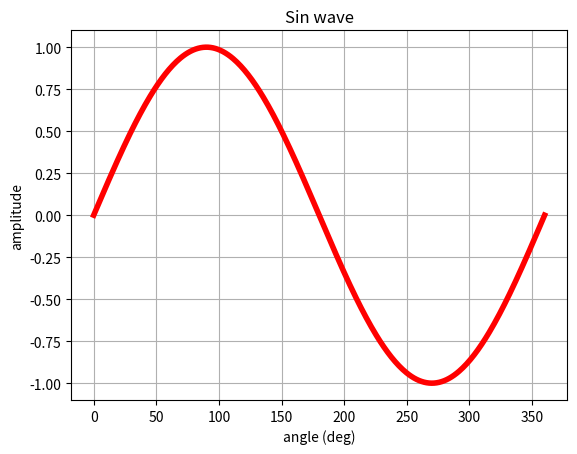
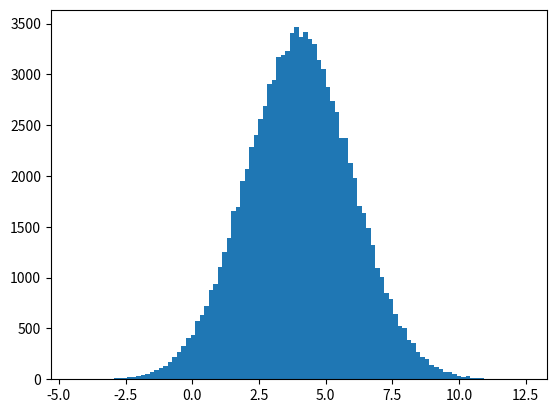

Python code for these plots, in order: (Note: this script raises an exception after producing the figures.)
# import numpy lib and other libs for this tutorial
import numpy as np
from numpy import pi
import matplotlib.pyplot as plt
import matplotlib.mlab as mlab 

# set up an array and figure out shape...
my_array = np.arange(10)
print(my_array)
my_array.shape     

# reshape array
my_array = my_array.reshape(2,5)   # why is (2,5) and (5,2) ok but (2,6) not ok? 
my_array.shape   

# neat trick...can also reshape with 'shape' and use a -1 which means 'whatever works' 
my_array = np.arange(42)
my_array.shape = 2,3,-1  
my_array.shape

print('Dims of data: ', my_array.ndim)         # number of dims
print('Name of data type: ', my_array.dtype.name)   # name of data type (float, int32, int64 etc)
print('Size of each element (bytes): ', my_array.itemsize)     # size of each element in bytes
print('Total number of elements in array: ', my_array.size)         # total number of elements in array

float_array = np.array([1.1,2,3])  # will infer data type based on input values...here we have 1 float so the whole thing is float
float_array.dtype.name             # or np.dtype

int_array = np.array([ [1,2,3], [6,7,8]], dtype = 'int64')   # complex, float32, float64, int32, uint32 (unsigned int32), etc
int_array.dtype
int_array

int_array = np.array([[1.1,2.7,3.4], [6.9,7.5,8.2]], dtype = 'int64')   # complex, float32, float64, int32, uint32 (unsigned int32), etc
int_array

zero_array = np.zeros( (3,4) )   # note the () around the dims, and default type is float64
zero_array.dtype

# explicilty declare data type
zero_array = np.zeros( (3,4), dtype=np.int32)   # note can use np.dtype instead of 'dtype'
print('Data type:', zero_array.dtype)

# ones
np.ones( (4,4,4), dtype=np.float64 )           # note the 3D output below...4, 4x4 squares of floating point 1s...

# and empty...initialized with varible output determined by current state of memory
np.empty( (2,2,2), dtype = np.float32)

seq_array = np.arange(10)    # 0-9...remember - counting starts at 0! 
print(seq_array)

seq_array = np.arange(0,30,5)     # start, stop (stop at < X), step size
print(seq_array)

seq_array = np.arange(0,10,.5)    # decimal input is ok too
print(seq_array)

lin_array = np.linspace(0,20,9)
print(lin_array)

lin_array = np.linspace(0, 2*pi, 360)
sin_wave = np.sin(lin_array)

# plotting
fig, ax = plt.subplots()               # create subplot
ax.plot(lin_array*180/pi, sin_wave, 'r-', linewidth = 4)    # specify x,y data...convert rad to deg for x-axis

# label each axis and give it a title
ax.set(xlabel='angle (deg)', ylabel='amplitude',
       title='Sin wave')

# grid?
ax.grid()

# save the figure if you want to local working directory
fig.savefig("sin.pdf")   # png, eps, pdf...

# show it!
plt.show()

rand_array = np.random.rand(1,16)   # drawn from uniform over [0,1]
print(rand_array)

rand_array = np.random.randn(2,6)   # drawn from normal with mean 0 and variance 1
print(rand_array)

# shift the mean and scale the variance for a N(mu,var)
samples = 100000
mu = 4
sig = 2
rand_array = (sig * np.random.randn(samples,1)) + mu   # drawn from normal with mean mu and variance sig
rand_array

# plot
num_bins = 100

fig, ax = plt.subplots()

# generate the histogram
n, bins, patches = ax.hist(rand_array, num_bins, normed=1)

# generate a pdf evaled at 'bins' to draw a smooth function - this works because we used randn to generate the data
y = mlab.normpdf(bins, mu, sig)
ax.plot(bins, y, 'k--', linewidth = 6)
ax.set_xlabel('Random Variable')
ax.set_ylabel('Probability density')
ax.set_title('Histo of random variable with $\mu=mu$, $\sigma=sig$')

# change spacing so that labels are visible
fig.tight_layout()
plt.show()


print_array = np.arange(20)
print(print_array)

print_array = np.linspace(0,359,360).reshape(6,60)
print(print_array)

# see how last dim (2) is left to right, then next to last dim is top to bottom, then first dim is top to bottom
# but each slice is a separate block 
print_array = np.arange(24).reshape(4,3,2)
print(print_array)

# if output too long then will just print the first bit and the last bit
print(np.linspace(1,10000,10000))

x = np.linspace(0,2*pi,360)
y = np.sin(x)

print(x-y)

plt.subplot(3, 1, 1)
plt.plot(x, x, 'k--')
plt.title('X')
plt.ylabel('Amplitude')

plt.subplot(3, 1, 2)
plt.plot(x, y, 'k--')
plt.title('Y')
plt.xlabel('angle')
plt.ylabel('Amplitude')

plt.subplot(3, 1, 3)
plt.plot(x, x-y, 'k--')
plt.title('X-Y')
plt.xlabel('angle')
plt.ylabel('Amplitude')

plt.show()

x = np.arange(5)
y = np.linspace(0,4,5)

print(x*y)  # elementwise multiply
print(x**y) # elementwise x^y
print(x/y)  # elementwise division...why does this throw a runtime warning?


print(x.dot(x.T)) # use dot for matrix multiplication (not elementwise) - .T is transpose and this is sum-of-squares
print(x.dot(y.T)) # sum of x*y for all x,y

# matrix multiply
X = np.arange(20).reshape(5,4)
Y = np.linspace(21,40,20).reshape(5,4)
X.dot(Y.T)     # transpose so that columns == rows
#np.dot(X,Y.T) # same thing...


x = np.ones((1,10))
x += 3
print(x)
x *= 2
print(x)

x = np.arange(10, dtype='int32')
print('x data type: ', x.dtype)
y = np.random.randn(1,10)
print('y data type: ', y.dtype)

# now multiply the int32 array with the float64 array and answer should be the higher precision of the two (float64)
z = x * y 
print(z)
print('z data type: ', z.dtype)

# another exp, float64 upcast to complex128
w = np.exp(z*1j)
print('w data type: ', w.dtype)     

x = np.arange(10).reshape(2,5)   # 2 x 5 matrix
print(x)
x.sum()                          # sum of all elements
print(x.sum(axis=0))             # sum of each column (across 1st dim)
print(x.sum(axis=1))             # sum of each row (across 2nd dim)
print(x.sum(0))                  # don't need the axis arg

x = np.random.rand(12,3)  
print(x.min())           # min of entire matrix
print(x.min(0))          # min across 1st dim
print(x.max(1))          # max across 2nd dim
print(x.cumprod(1))      # cumulative product across 2nd dim
y = x.cumsum(0)          # cumulative sum across 1st dim

r,c = y.shape
fig, ax = plt.subplots()               # create subplot
ax.plot(np.arange(r), y, 'r-', linewidth = 4)    

# label each axis and give it a title
ax.set(xlabel='count', ylabel='cumsum',
       title='Cumulative sum down columns')

plt.show() 

N = 30
x = np.linspace(0,9,N)

print(np.exp(x))
print(np.sqrt(x))
print(np.add(x, x+2))                 # add two same-sized arrays
y = x + np.random.randn(1,len(x))*3   # make a second vector x + some randn noise 
print(np.corrcoef(x, y))              # correlation matrix

hndl = plt.scatter(x, y, s=50, c='green', alpha=1, label="X vs Y")  # note alpha or transparency
plt.xlabel("X")
plt.ylabel("Y")
plt.legend(loc=2)   # 1-4 for each corner of the plot
plt.show()

# all, any, apply_along_axis, argmax, argmin, argsort, average, bincount, ceil, clip, conj, corrcoef, cov, cross, cumprod, cumsum, diff, dot, floor, inner, inv, lexsort, max, maximum, mean, median, min, minimum, nonzero, outer, prod, re, round, sort, std, sum, trace, transpose, var, vdot, vectorize, where

# 1d arrays
x = np.linspace(0,9,10)

x[1]                     # just the second entry, remember 0 based indexing

# specific start and stop points (exclusive)
x[0:2]                   # the first and second entries in the array, so N>=0 and N<2 (note the < upper bound - not inclusive)

# assign the 2nd - 4th element to 5 (index 1,2,3)
x[1:4] = 100               
print(x[1:4])

# start, stop, step interval
print(x[0:8:2])

# reverse x
print(x[::-1])

# iterate over all elements in x
for i in x:
    print(i*3)    # then i takes value of each element in x

x = np.round(np.random.rand(10,5)*10)   # generate a matrix of uniformly distributed random numbers over 0:10
print(x)

x[0,0]     # first row, first column
x[2,3]     # third row, 4th column

x[:, 3]    # all entries in the 4th column 
x[3, :]    # all entries in the 4th row
x[0:2, 4]  # first two entries of the 5th column
x[6, 2:4]  # 7th row, 3rd and 4th entries. 

x[6]       # if not all dims specified then missing values are considered complete slices
x[6,]      # these three ways of writing all do the same thing...
x[6,:]

# trick
print('last row: ', x[-1,:])     # last row
print('last column: ', x[:,-1])  # last column
print('last entry: ', x[-1,-1])  # last value

# iterating goes over the first dim (rows)
for r in x:
     print(r)
        
# can also iterate over all entries in the array using 'flat'
# will proceed along 1st row, then to 2nd row, etc. 
for a in x.flat:
    print(a)

x = np.round(np.random.randn(6,8)*5)   # generate some random data from N(0,5), then round 

# flatten the array
y = x.ravel()   
print('Shape of x: ', x.shape, '\nShape of flattened x:', y.shape)  # newline example + multiple outputs...

# reshape
x = x.reshape(12,4)   # 48 element array reshaped from a 6x8 to a 12x4

# transpose - swap row/column
print(x.T)
print('Reshaped x: ', x.shape, '\nReshaped x transposed: ', x.T.shape)

x = np.floor(np.random.rand(5,6)*10)
y = np.ceil(np.random.rand(5,6)*2)

# vertical stacking of arrays...will make a 10x6
z = np.vstack((x,y))
print('shape of z after vert stacking x,y: ', z.shape)

# horizontal stacking of arrays...will make a 5x12
z = np.hstack((x,y))
print('shape of z after horizontal stacking x,y: ', z.shape)

# concatenate allows stacking along specified dim
z = np.concatenate((x,y),axis=0)   # vstack - stack rows on top of each other
print('shape of z after vertical concat x,y: ', z.shape)

z = np.concatenate((x,y),axis=1)   # hstack - stack columns next to each other
print('shape of z after horizontal concat x,y: ', z.shape)

# create arrays using r_ and c_
x = np.r_[0:3,10,11]
print('row concat using r_ ', x)

x = np.arange(12)
y = x            # creates another name for x
y is x           # y and x are the same object

y.shape = 3,4    # because y is another name for x, this changes shape of x
x.shape          # now x is a different size...  

x = np.linspace(0,9,10)

y = x.view()

print(y is x)        # no...

print(y.base is x)   # yes, cause looking at the same data. 

# so you can change the shape of y and not affect x
y.shape = 2,5
print('Shape of x: ', x.shape, ' Shape of y: ', y.shape)

# but since the data is shared, changing data in y changes data in x
y[0,0] = 1000
print(x[0,])

z = x[:,]
print(z.shape)

z[:]=100     # so if you change data in z it will also change in x

print(x)

z = x.copy()
print(z is x)       # not the same
print(z.base is x)  # does not share the same data

z[0] = -999         # since z is an independent copy, changing the data in z does not change x

print(x)